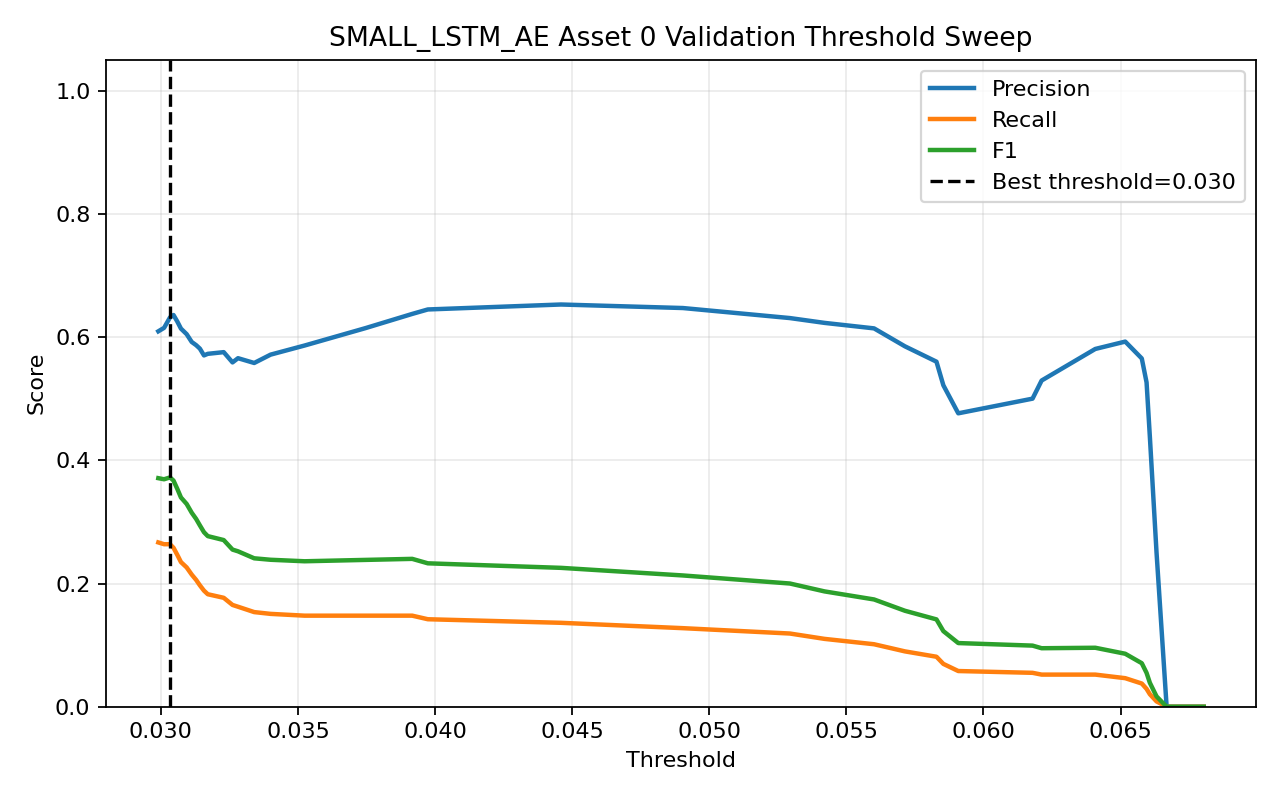

Source data for this figure (header and first rows):
threshold, precision, recall, f1, accuracy
0.0299, 0.6093, 0.2667, 0.371, 0.5868
0.03011, 0.6149, 0.2638, 0.3692, 0.5881
0.03033, 0.6319, 0.2638, 0.3722, 0.5934
0.03046, 0.6357, 0.258, 0.367, 0.5934
0.0306, 0.625, 0.2464, 0.3534, 0.5881
0.03073, 0.6136, 0.2348, 0.3396, 0.5828
0.03094, 0.6047, 0.2261, 0.3291, 0.5788
0.03112, 0.592, 0.2145, 0.3149, 0.5735
0.03128, 0.5868, 0.2058, 0.3047, 0.5709
0.03142, 0.5812, 0.1971, 0.2944, 0.5682
0.03157, 0.5702, 0.1884, 0.2832, 0.5642
0.03171, 0.5727, 0.1826, 0.2769, 0.5642
0.03229, 0.5755, 0.1768, 0.2705, 0.5642
0.03261, 0.5588, 0.1652, 0.255, 0.5589
0.03281, 0.5657, 0.1623, 0.2523, 0.5603
0.0334, 0.5579, 0.1536, 0.2409, 0.5576
0.034, 0.5714, 0.1507, 0.2385, 0.5603
0.03524, 0.5862, 0.1478, 0.2361, 0.5629
0.03746, 0.6145, 0.1478, 0.2383, 0.5682
0.03916, 0.6375, 0.1478, 0.24, 0.5722
0.03973, 0.6447, 0.142, 0.2328, 0.5722
0.04459, 0.6528, 0.1362, 0.2254, 0.5722
0.04904, 0.6471, 0.1275, 0.2131, 0.5695
0.05294, 0.6308, 0.1188, 0.2, 0.5656
0.0542, 0.623, 0.1101, 0.1872, 0.5629
0.05601, 0.614, 0.1014, 0.1741, 0.5603
0.05714, 0.5849, 0.08986, 0.1558, 0.555
0.05828, 0.56, 0.08116, 0.1418, 0.551
0.05854, 0.5217, 0.06957, 0.1228, 0.5457
0.05908, 0.4762, 0.05797, 0.1034, 0.5404
0.06179, 0.5, 0.05507, 0.09922, 0.543
0.06212, 0.5294, 0.05217, 0.09499, 0.5457
0.06408, 0.5806, 0.05217, 0.09574, 0.5497
0.06517, 0.5926, 0.04638, 0.08602, 0.5497
0.06577, 0.5652, 0.03768, 0.07065, 0.547
0.06595, 0.5263, 0.02899, 0.05495, 0.5444
0.06607, 0.4375, 0.02029, 0.03878, 0.5404
0.06631, 0.25, 0.008696, 0.01681, 0.5351
0.06668, 0.0, 0.0, 0.0, 0.5325
0.06803, 0.0, 0.0, 0.0, 0.5377
